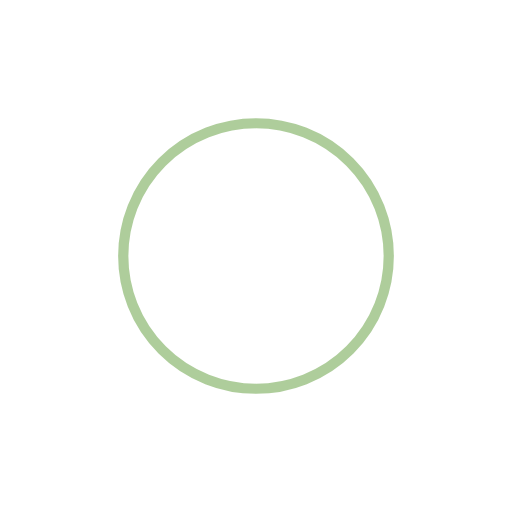
t = 0.00 s
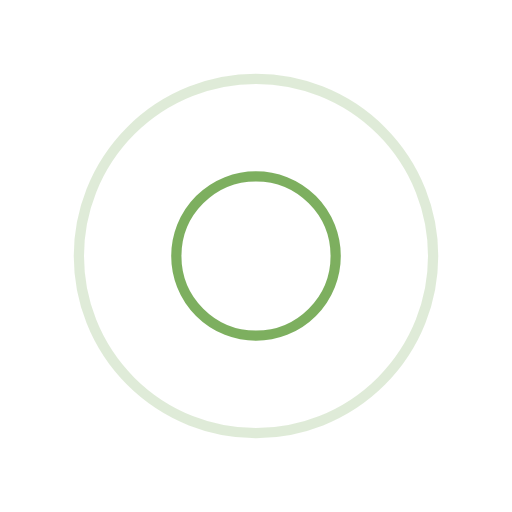
t = 0.28 s
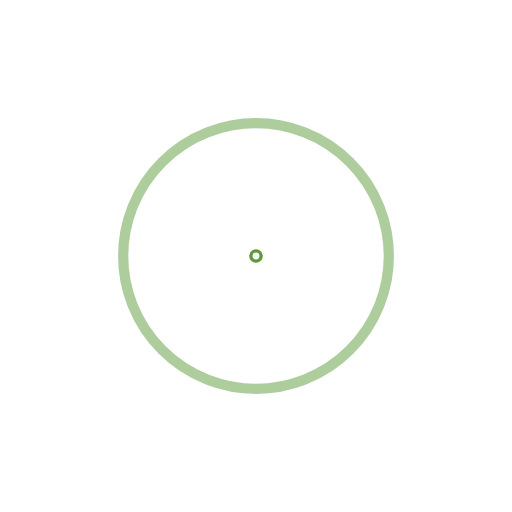
t = 0.56 s
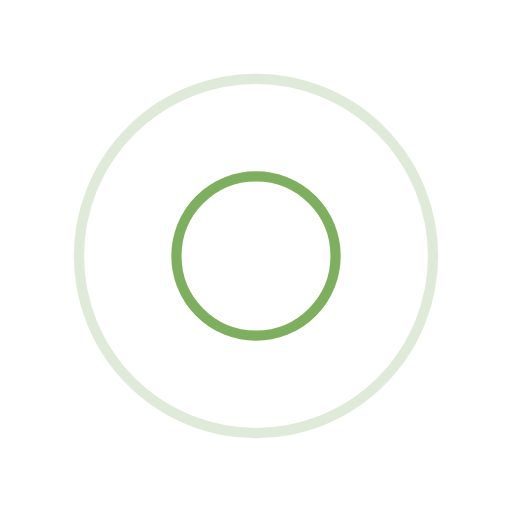
t = 0.83 s

The animated SVG that drew these frames (rendered in a browser with its animation timeline set to each time). Animation: 4 SMIL elements (animate=4); one cycle of 1.11 s, repeats indefinitely.

<?xml version="1.0" encoding="utf-8"?>
<svg xmlns="http://www.w3.org/2000/svg" xmlns:xlink="http://www.w3.org/1999/xlink" style="margin: auto; background: rgb(255, 255, 255); display: block; shape-rendering: auto; animation-play-state: running; animation-delay: 0s;" width="867px" height="650px" viewBox="0 0 100 100" preserveAspectRatio="xMidYMid">
<circle cx="50" cy="50" r="30.6149" fill="none" stroke="#5D9B38" stroke-width="2" style="animation-play-state: running; animation-delay: 0s;">
  <animate attributeName="r" repeatCount="indefinite" dur="1.1111111111111112s" values="0;40" keyTimes="0;1" keySplines="0 0.2 0.8 1" calcMode="spline" begin="-0.5555555555555556s" style="animation-play-state: running; animation-delay: 0s;"></animate>
  <animate attributeName="opacity" repeatCount="indefinite" dur="1.1111111111111112s" values="1;0" keyTimes="0;1" keySplines="0.2 0 0.8 1" calcMode="spline" begin="-0.5555555555555556s" style="animation-play-state: running; animation-delay: 0s;"></animate>
</circle>
<circle cx="50" cy="50" r="9.65911" fill="none" stroke="#5D9B38" stroke-width="2" style="animation-play-state: running; animation-delay: 0s;">
  <animate attributeName="r" repeatCount="indefinite" dur="1.1111111111111112s" values="0;40" keyTimes="0;1" keySplines="0 0.2 0.8 1" calcMode="spline" style="animation-play-state: running; animation-delay: 0s;"></animate>
  <animate attributeName="opacity" repeatCount="indefinite" dur="1.1111111111111112s" values="1;0" keyTimes="0;1" keySplines="0.2 0 0.8 1" calcMode="spline" style="animation-play-state: running; animation-delay: 0s;"></animate>
</circle>
<!-- [ldio] generated by https://loading.io/ --></svg>